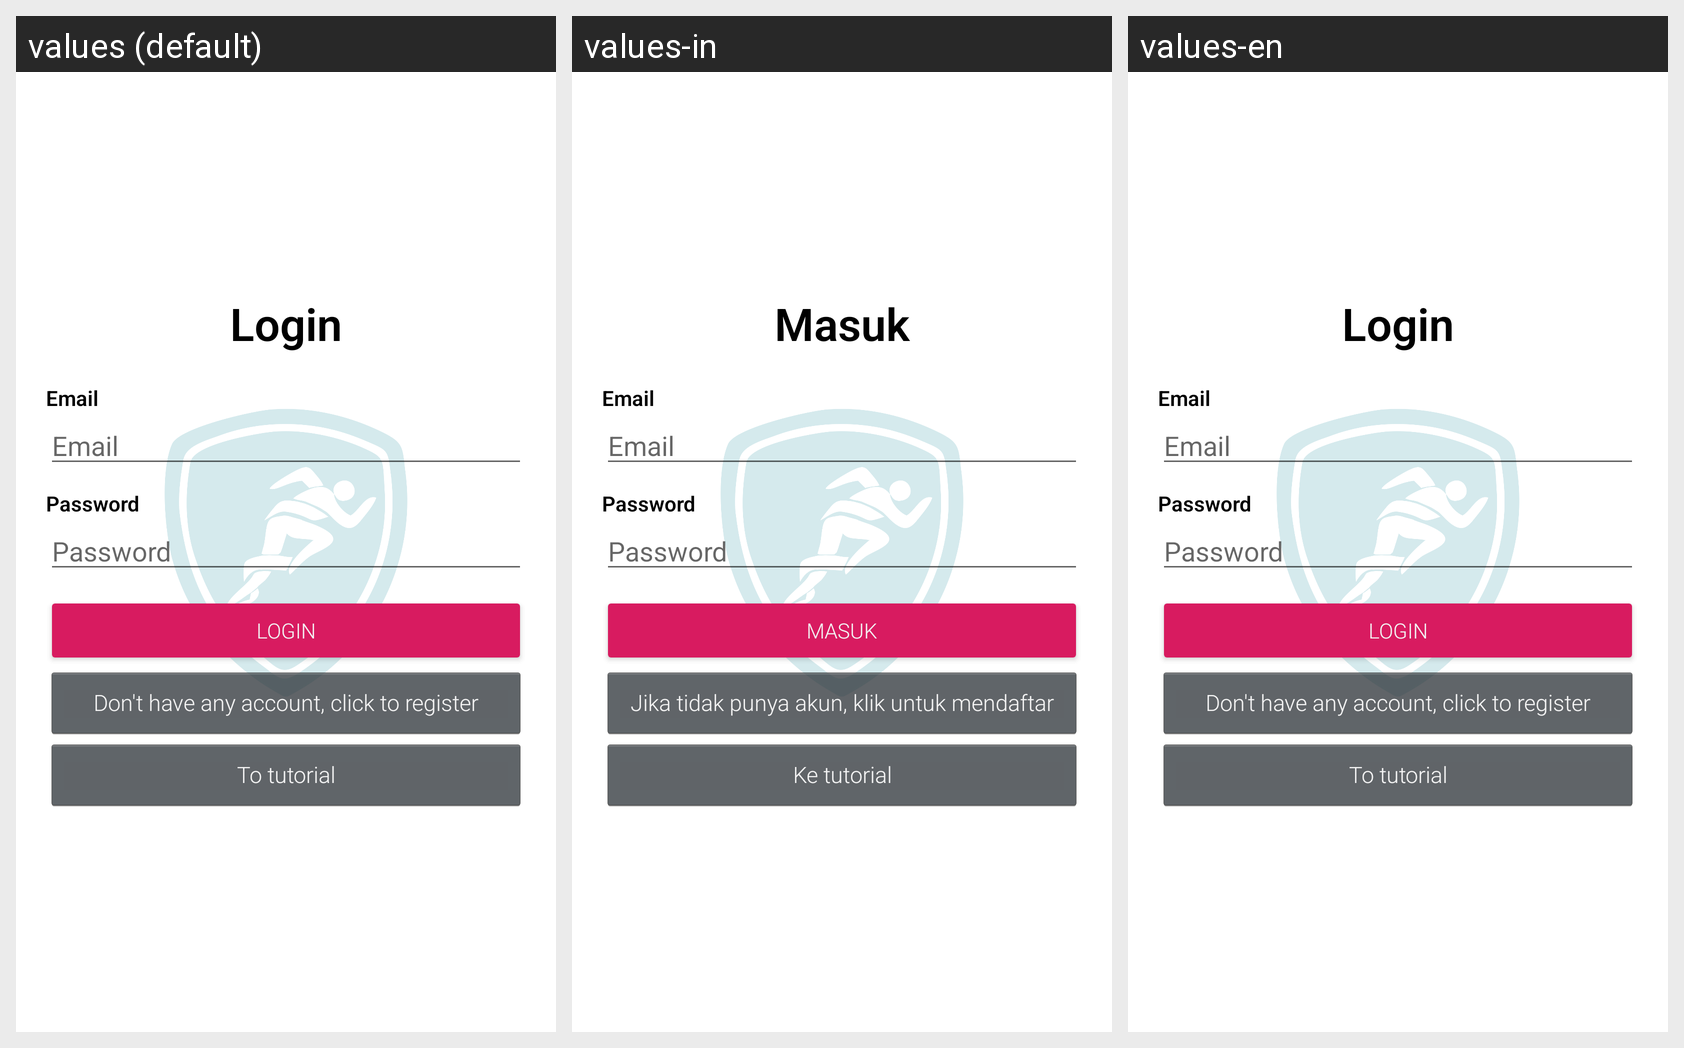

Strings drawn on this Android screen and how each of the app's shown locales translates them:
Android screen res/layout/fragment_login.xml rendered under 3 locales, left to right: values (default), values-in, values-en. Device: Nexus 5 (rendered at 1080×1920; each locale shown at half size, 540×960, under a caption strip naming it); theme AppTheme.
Strings drawn on this screen, with the default value and each locale's value (text and hints the layout hard-codes, and strings that could not be matched under every locale, appear in the picture but are not listed):

login
  values: Login
  values-in: Masuk
  values-en: Login

email_c
  values: Email
  values-in: Email
  values-en: Email

email
  values: Email
  values-in: Email
  values-en: Email

password_c
  values: Password
  values-in: Password
  values-en: Password

password
  values: Password
  values-in: Password
  values-en: Password

login_l
  values: Login
  values-in: Masuk
  values-en: Login

dont_have_any_account_click_to_register
  values: Don't have any account, click to register
  values-in: Jika tidak punya akun, klik untuk mendaftar
  values-en: Don't have any account, click to register

ke_tutorial
  values: To tutorial
  values-in: Ke tutorial
  values-en: To tutorial
